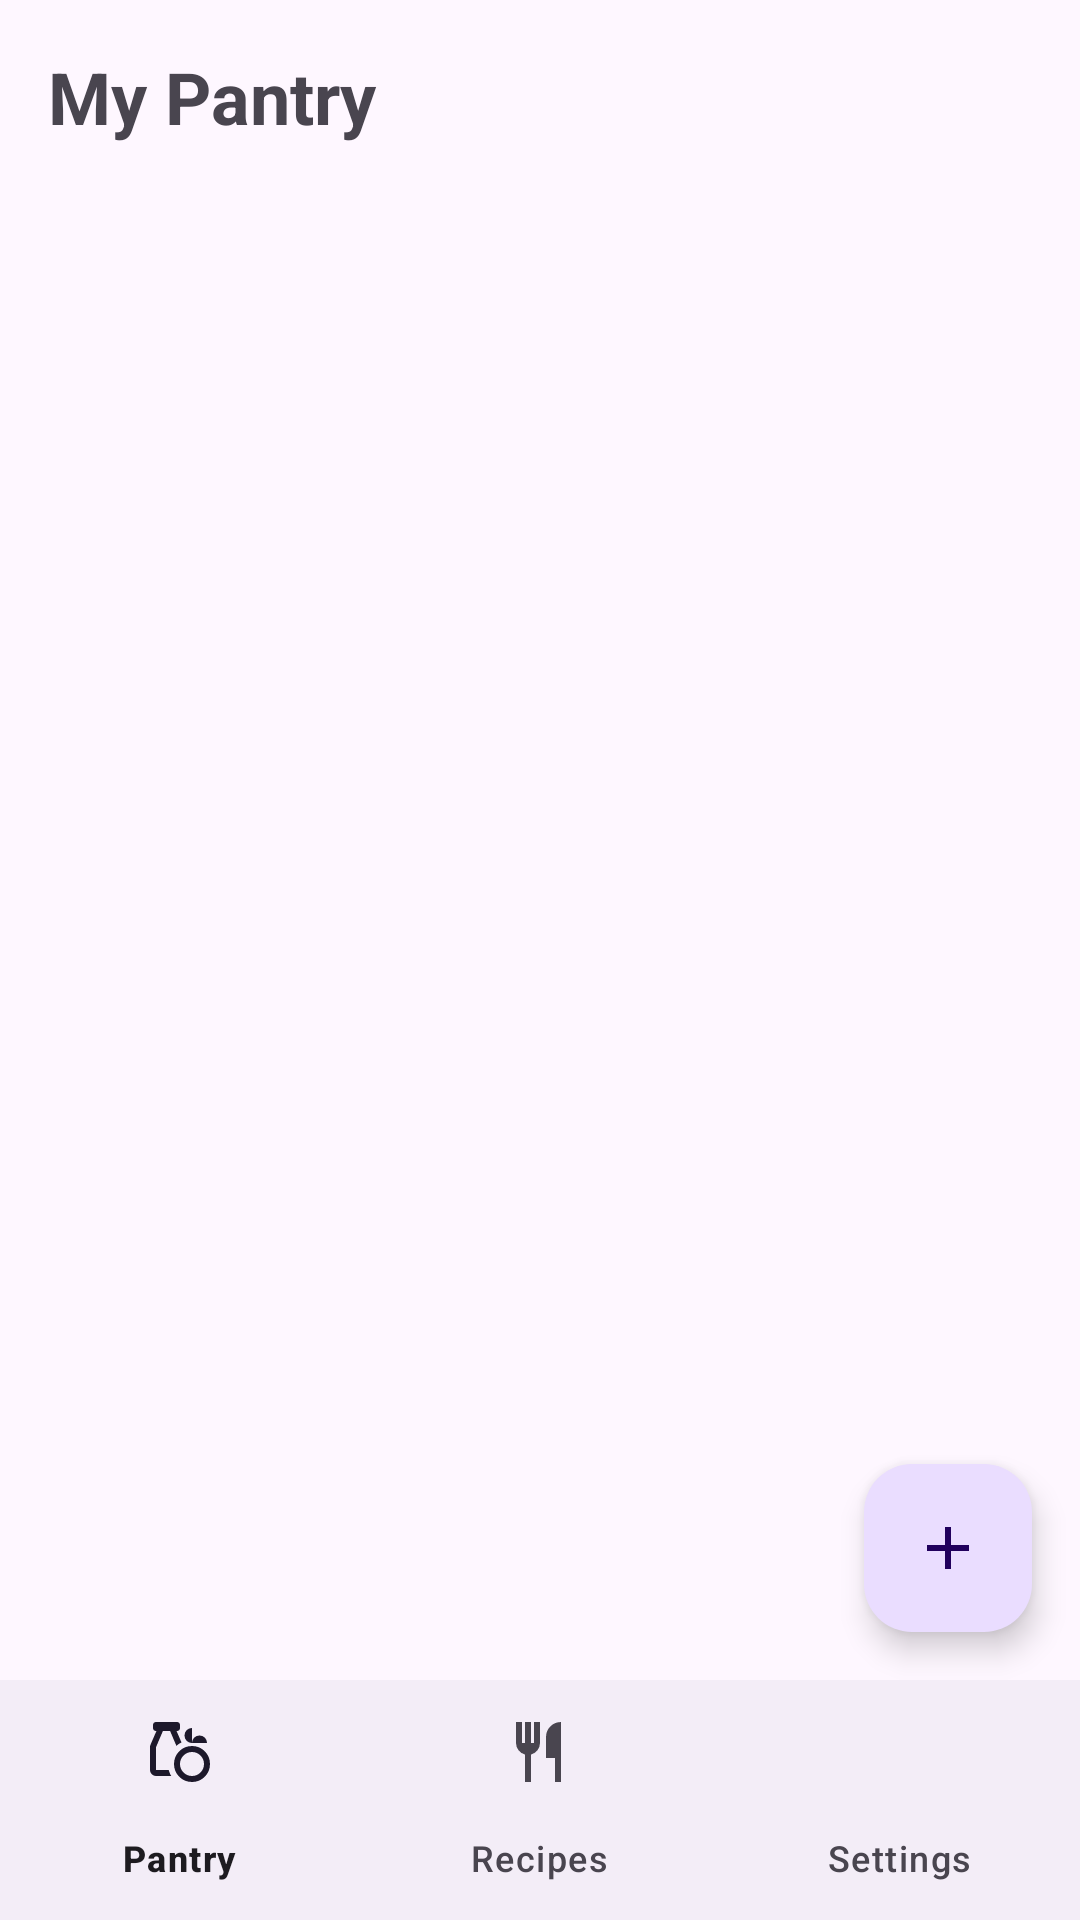

Here is an Android app screen rendered from its layout file. Give the layout XML and the strings, colors and styles it references.
<!-- AndroidManifest.xml: application theme Theme.SmartPantryManager -->
<!-- res/layout/activity_pantry_list.xml -->
<?xml version="1.0" encoding="utf-8"?>
<LinearLayout
    xmlns:android="http://schemas.android.com/apk/res/android"
    xmlns:app="http://schemas.android.com/apk/res-auto"
    xmlns:tools="http://schemas.android.com/tools"
    android:id="@+id/main"
    android:layout_width="match_parent"
    android:layout_height="match_parent"
    android:orientation="vertical"
    tools:context=".activities.PantryListActivity">

    
    <androidx.constraintlayout.widget.ConstraintLayout
        android:id="@+id/pantryContent"
        android:layout_width="match_parent"
        android:layout_height="0dp"
        android:layout_weight="1">

        <TextView
            android:id="@+id/textPantryTitle"
            android:layout_width="wrap_content"
            android:layout_height="wrap_content"
            android:layout_margin="16dp"
            android:text="@string/title_pantry"
            android:textSize="24sp"
            android:textStyle="bold"
            app:layout_constraintStart_toStartOf="parent"
            app:layout_constraintTop_toTopOf="parent" />

        <TextView
            android:id="@+id/textExpiryBanner"
            android:layout_width="0dp"
            android:layout_height="wrap_content"
            android:layout_marginHorizontal="16dp"
            android:layout_marginBottom="8dp"
            android:background="?attr/colorErrorContainer"
            android:padding="12dp"
            android:textColor="?attr/colorOnErrorContainer"
            android:textSize="14sp"
            android:visibility="gone"
            app:layout_constraintEnd_toEndOf="parent"
            app:layout_constraintStart_toStartOf="parent"
            app:layout_constraintTop_toBottomOf="@id/textPantryTitle" />

        
        <androidx.recyclerview.widget.RecyclerView
            android:id="@+id/recyclerPantry"
            android:layout_width="0dp"
            android:layout_height="0dp"
            android:clipToPadding="false"
            android:paddingBottom="88dp"
            app:layout_constraintBottom_toBottomOf="parent"
            app:layout_constraintEnd_toEndOf="parent"
            app:layout_constraintStart_toStartOf="parent"
            app:layout_constraintTop_toBottomOf="@id/textExpiryBanner" />

        <TextView
            android:id="@+id/textEmptyPantry"
            android:layout_width="0dp"
            android:layout_height="wrap_content"
            android:gravity="center"
            android:padding="32dp"
            android:text="@string/empty_pantry"
            android:textSize="16sp"
            android:visibility="gone"
            app:layout_constraintBottom_toBottomOf="parent"
            app:layout_constraintEnd_toEndOf="parent"
            app:layout_constraintStart_toStartOf="parent"
            app:layout_constraintTop_toBottomOf="@id/textExpiryBanner" />

        <com.google.android.material.floatingactionbutton.FloatingActionButton
            android:id="@+id/fabAddItem"
            android:layout_width="wrap_content"
            android:layout_height="wrap_content"
            android:layout_margin="16dp"
            android:contentDescription="@string/add_item"
            android:src="@drawable/ic_add"
            app:layout_constraintBottom_toBottomOf="parent"
            app:layout_constraintEnd_toEndOf="parent" />
    </androidx.constraintlayout.widget.ConstraintLayout>

    
    <include
        android:id="@+id/bottomNav"
        layout="@layout/layout_bottom_nav"
        android:layout_width="match_parent"
        android:layout_height="wrap_content" />
</LinearLayout>
<!-- res/layout/layout_bottom_nav.xml (included above) -->
<?xml version="1.0" encoding="utf-8"?>
<com.google.android.material.bottomnavigation.BottomNavigationView
    xmlns:android="http://schemas.android.com/apk/res/android"
    xmlns:app="http://schemas.android.com/apk/res-auto"
    android:id="@+id/bottomNav"
    android:layout_width="match_parent"
    android:layout_height="wrap_content"
    app:menu="@menu/bottom_nav_menu" />
<!-- resources referenced by this layout -->
<resources>
  <!-- drawable ic_add (drawable) -->
  <vector xmlns:android="http://schemas.android.com/apk/res/android" android:height="24dp" android:tint="?attr/colorControlNormal" android:viewportHeight="960" android:viewportWidth="960" android:width="24dp">
        
      <path android:fillColor="@android:color/white" android:pathData="M440,520L200,520L200,440L440,440L440,200L520,200L520,440L760,440L760,520L520,520L520,760L440,760L440,520Z"/>
      
  </vector>
  <string name="add_item">Add ingredient</string>
  <string name="empty_pantry">Your pantry is empty. Tap + to add your first ingredient.</string>
  <string name="title_pantry">My Pantry</string>
  <style name="Theme.SmartPantryManager" parent="Base.Theme.SmartPantryManager" />
  <style name="Base.Theme.SmartPantryManager" parent="Theme.Material3.DayNight.NoActionBar">
          
          
      </style>
</resources>
